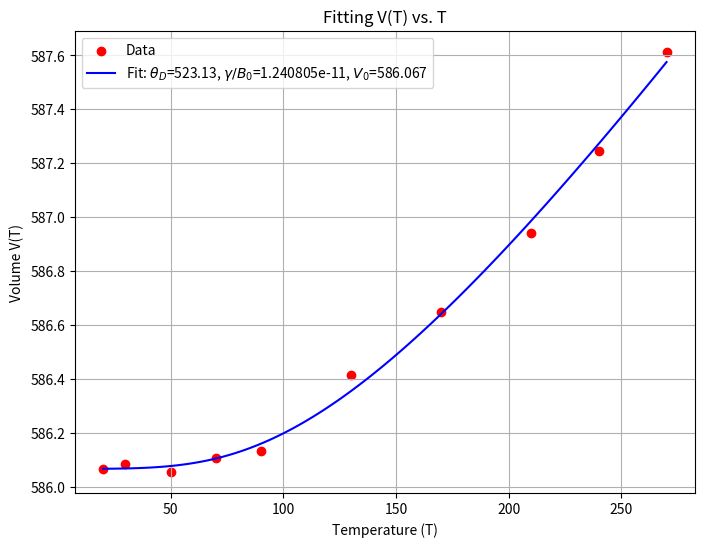

This figure's Python source:
# -*- coding: utf-8 -*-
"""
Created on Tue Mar 18 15:22:16 2025

[redacted]
"""

import numpy as np
import scipy.integrate as spi
import scipy.optimize as spo
import matplotlib.pyplot as plt

# Given temperature (T) and volume (V(T)) data
T_values = np.array([270, 240, 210, 170, 130, 90, 70, 50, 30, 20])
V_values = np.array([587.613, 587.246, 586.94, 586.649, 586.416, 586.134, 
                      586.107, 586.055, 586.083, 586.065])

# Constants
N = 24  # Number of atoms in unit cell
k_B = 1.38e7  # Boltzmann constant converted to angstrom units
Nkb = N * k_B  # Effective thermal constant

# Define the Debye integral
def debye_integral(x):
    return (x**3) / (np.exp(x) - 1)

# Compute U(T) based on Debye model
def U_T(T, theta_D):
    integral, _ = spi.quad(debye_integral, 0, theta_D / T)
    return 9 * Nkb * T * ((T / theta_D)**3) * integral

# Model function for V(T)
def V_model(T, theta_D, gamma_B0, V0):
    U_values = np.array([U_T(Ti, theta_D) for Ti in T])  # Compute U(T) for all T
    return gamma_B0 * U_values + V0

# Initial guess for parameters: theta_D, gamma/B0, V0
initial_guess = [200, 1e-10, 586.15]  

# Perform curve fitting
params_opt, params_cov = spo.curve_fit(V_model, T_values, V_values, p0=initial_guess)

# Extract optimized parameters
theta_D_fit, gamma_B0_fit, V0_fit = params_opt

# Generate fitted curve
T_fit = np.linspace(min(T_values), max(T_values), 100)
V_fit = V_model(T_fit, theta_D_fit, gamma_B0_fit, V0_fit)

# Plot results
plt.figure(figsize=(8, 6))
plt.scatter(T_values, V_values, label="Data", color="red")
plt.plot(T_fit, V_fit, label=f"Fit: $\\theta_D$={theta_D_fit:.2f}, $\\gamma/B_0$={gamma_B0_fit:.6e}, $V_0$={V0_fit:.3f}", color="blue")
plt.xlabel("Temperature (T)")
plt.ylabel("Volume V(T)")
plt.legend()
plt.title("Fitting V(T) vs. T")
plt.grid()
plt.show()

# Display fitted parameters
print(f"Debye temperature (theta_D): {theta_D_fit:.2f} K")
print(f"Gamma/B0 ratio: {gamma_B0_fit:.6e}")
print(f"Reference volume (V0): {V0_fit:.3f}")